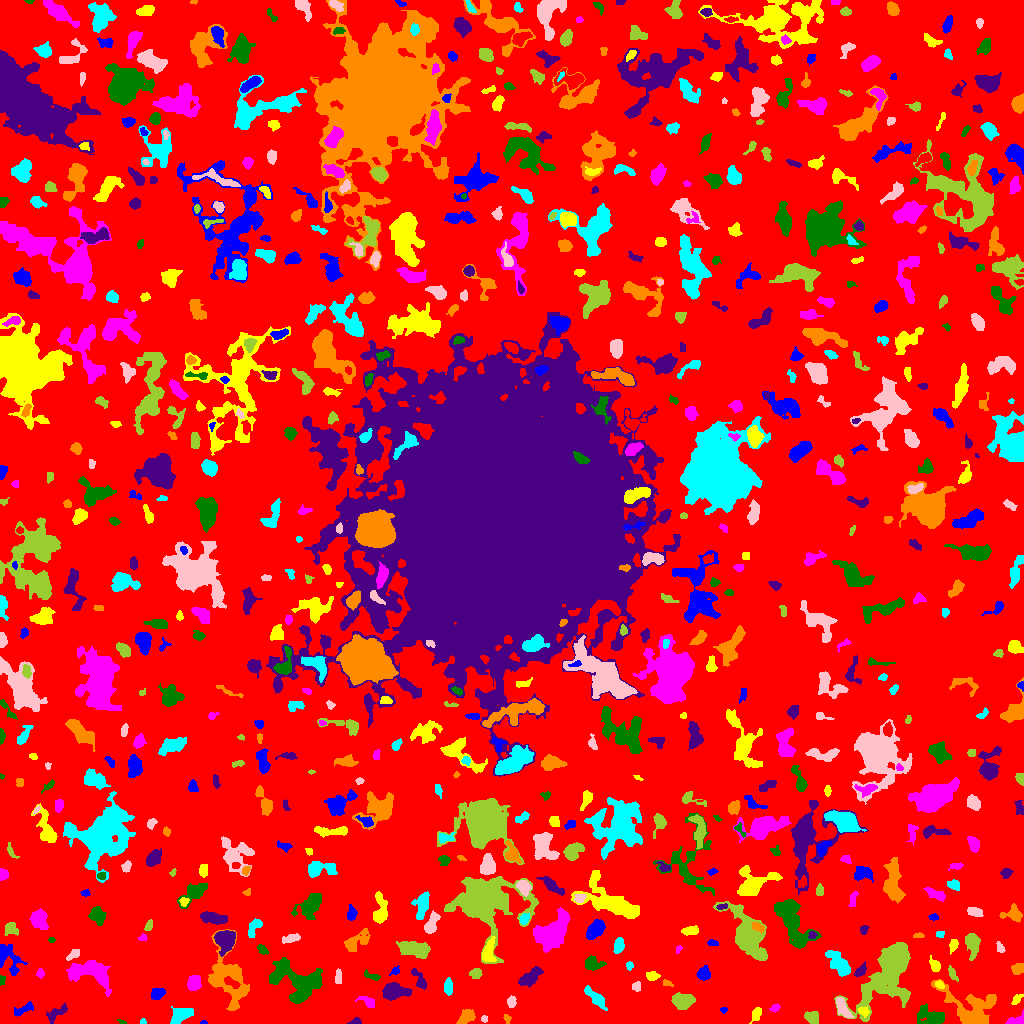

The table this chart was drawn from, first rows:
ID, X, Y, A, B, theta, total_flux, mu_max, mu_median, mu_mean, R_fwhm, R_e, R10, R90, x_start, x_end, y_start, y_end, area, greylevel
0, 513.1, 517.2, 304.2, 302.7, 1.523, 917320, 8.0, 1.0, 1.236, 96.09, 218.4, 82.17, 358, 0, 1023, 0, 1023, 742362, 1.236
1, 203.5, 0.7778, 1.258, 0.7857, 0.0, 18.0, 2.0, 1.0, 0.6923, 2.111, 1.128, 0.0, 1.954, 200, 207, 0, 3, 26, 4.692
2, 756.4, 9.753, 3.523, 2.054, 1.106, 299.0, 6.0, 2.0, 2.431, 3.7, 3.141, 1.128, 5.232, 749, 761, 0, 16, 123, 5.431
3, 1017, 3.202, 5.267, 2.447, 0.253, 321.0, 6.0, 2.0, 2.432, 4.107, 3.478, 1.262, 5.499, 1005, 1023, 0, 14, 132, 5.432
4, 121.6, 1.392, 2.308, 1.035, -0.3639, 51.0, 3.0, 1.0, 1.545, 2.111, 1.784, 0.5642, 2.877, 117, 126, 0, 4, 33, 4.545
5, 355.5, 1.693, 3.147, 1.543, 0.1757, 166.0, 5.0, 2.0, 2.441, 3.141, 2.523, 0.9772, 3.989, 347, 361, 0, 6, 68, 5.441
6, 507.2, 5.205, 2.125, 1.638, -1.08, 73.0, 3.0, 1.0, 1.259, 2.646, 2.257, 0.7979, 3.523, 503, 511, 0, 9, 58, 5.259
7, 142.7, 1.537, 1.581, 1.351, 0.09682, 67.0, 5.0, 2.0, 1.914, 1.693, 1.693, 0.5642, 2.877, 140, 146, 0, 5, 35, 4.914
8, 484.4, 4.346, 1.678, 1.562, 0.1639, 81.0, 3.0, 2.0, 1.8, 2.985, 2.111, 0.7979, 3.192, 481, 487, 1, 8, 45, 4.8
9, 811.4, 5.877, 3.5, 2.629, -0.5195, 478.0, 7.0, 3.0, 2.933, 4.184, 3.785, 1.493, 6.103, 804, 818, 0, 12, 163, 5.933
10, 569.2, 7.945, 4.289, 1.406, -1.146, 146.0, 4.0, 1.0, 1.521, 3.613, 2.877, 0.9772, 4.72, 563, 573, 0, 16, 96, 4.521
11, 723.5, 13.57, 1.884, 1.302, 9.802570042747193e-13, 80.0, 4.0, 2.0, 1.951, 2.877, 1.871, 0.5642, 2.932, 720, 727, 10, 16, 41, 5.951
12, 863.4, 11.98, 2.674, 2.036, -0.5773, 316.0, 8.0, 4.0, 3.632, 3.742, 2.932, 1.128, 4.514, 858, 869, 6, 17, 87, 8.632
13, 774.8, 15.5, 2.507, 1.667, 0.4189, 121.0, 4.0, 2.0, 1.754, 3.478, 2.646, 0.9772, 4.146, 769, 780, 11, 20, 69, 4.754
14, 931.1, 5.932, 7.235, 4.181, -0.2641, 1436, 12.0, 3.0, 3.819, 4.754, 5.67, 2.111, 9.558, 917, 944, 0, 20, 376, 5.819
15, 56.29, 10.09, 6.726, 2.363, 0.581, 235.0, 4.0, 1.0, 1.237, 4.754, 4.068, 1.493, 6.358, 46, 67, 0, 20, 190, 5.237
16, 466.7, 7.312, 4.525, 2.974, 0.616, 494.0, 6.0, 2.0, 2.47, 5.202, 4.334, 1.693, 6.817, 456, 475, 0, 14, 200, 5.47
17, 180.6, 7.951, 6.255, 3.292, 0.5332, 533.0, 4.0, 2.0, 1.89, 7.291, 5.262, 2.257, 8.387, 170, 193, 0, 17, 282, 4.89
18, 842.4, 15.62, 5.785, 2.375, -1.087, 505.0, 5.0, 2.0, 2.405, 5.323, 4.514, 1.784, 7.092, 836, 854, 6, 26, 210, 6.405
19, 890.6, 55.35, 17.14, 8.241, 1.053, 21602, 64.0, 5.0, 10.86, 7.756, 9.236, 3.385, 20.35, 834, 910, 2, 81, 1989, 11.86
20, 730.7, 33, 6.844, 3.14, -1.481, 1051, 7.0, 3.0, 2.969, 6.383, 5.557, 2.257, 8.831, 724, 739, 17, 50, 354, 5.969
21, 23.47, 14.05, 5.953, 2.028, 0.4575, 248.0, 3.0, 2.0, 1.621, 5.015, 4.029, 1.596, 6.257, 14, 33, 7, 22, 153, 4.621
22, 1016, 24.2, 3.264, 1.741, 0.8979, 180.0, 5.0, 2.0, 2.069, 2.932, 2.821, 0.9772, 4.618, 1011, 1023, 19, 29, 87, 5.069
23, 368.5, 21.07, 4.679, 2.27, -0.4733, 166.0, 3.0, 1.0, 1.239, 3.432, 3.241, 1.262, 5.528, 355, 374, 16, 27, 134, 5.239
24, 293.7, 43.5, 15.18, 8.47, -0.3961, 2710, 8.0, 2.0, 2.415, 7.999, 10.2, 3.523, 15.98, 269, 322, 20, 66, 1122, 5.415
25, 393.4, 31.87, 6.41, 3.412, 0.04837, 1441, 12.0, 4.0, 3.948, 5.412, 5.499, 2.034, 8.831, 382, 412, 23, 41, 365, 6.948
26, 971.5, 15.12, 15.16, 8.952, -0.4359, 3443, 9.0, 3.0, 3.488, 8.575, 10.12, 3.785, 15.9, 931, 996, 0, 44, 987, 5.488
27, 595.4, 25.41, 7.442, 2.258, -0.7869, 428.0, 4.0, 2.0, 1.747, 6.84, 5.109, 1.784, 7.756, 584, 607, 13, 38, 245, 4.747
28, 511.4, 21.41, 2.545, 1.755, 1.49, 103.0, 3.0, 1.0, 1.073, 2.985, 2.646, 0.9772, 4.26, 507, 516, 16, 28, 96, 5.073
29, 682.6, 22.12, 5.224, 3.517, -0.03001, 918.0, 7.0, 3.0, 2.971, 6.129, 5.382, 2.034, 8.368, 671, 695, 14, 31, 309, 5.971
30, 803.6, 27.56, 1.594, 1.393, 0.03695, 59.0, 3.0, 2.0, 1.639, 2.523, 1.954, 0.5642, 3.038, 801, 807, 25, 31, 36, 4.639
31, 157.4, 29.87, 3.417, 2.718, 0.4956, 377.0, 5.0, 3.0, 2.53, 5.015, 3.949, 1.493, 5.917, 151, 165, 24, 35, 149, 5.53
32, 939.5, 39.04, 2.21, 1.7, -0.5364, 124.0, 4.0, 2.0, 1.879, 3.613, 2.459, 0.9772, 3.827, 935, 944, 35, 43, 66, 6.879
33, 194.2, 40.46, 3.464, 2.928, 1.297, 671.0, 8.0, 3.0, 3.459, 5.441, 4.107, 1.596, 6.433, 187, 201, 33, 48, 194, 6.459
34, 2.271, 44.21, 2.408, 1.508, 1.525, 96.0, 4.0, 2.0, 1.811, 3.038, 2.185, 0.7979, 3.568, 0, 5, 38, 48, 53, 4.811
35, 530.9, 46.36, 5.904, 2.847, 0.7318, 723.0, 8.0, 2.0, 2.502, 4.334, 4.918, 1.693, 7.878, 518, 543, 36, 57, 289, 5.502
36, 666.8, 40.19, 2.885, 1.364, -0.2905, 75.0, 3.0, 1.0, 1.271, 2.257, 2.257, 0.7979, 3.827, 663, 673, 37, 44, 59, 5.271
37, 448.3, 36.07, 3.689, 2.093, -1.546, 367.0, 5.0, 2.0, 2.739, 4.549, 3.523, 1.493, 5.528, 444, 452, 28, 46, 134, 5.739
38, 636.2, 37.22, 2.293, 2.175, 1.475, 83.0, 2.0, 1.0, 1.038, 4.406, 2.523, 1.128, 4.068, 632, 640, 32, 42, 80, 5.037
39, 951.7, 50.89, 3.457, 1.446, -1.218, 109.0, 3.0, 1.0, 1.112, 3.29, 2.764, 0.9772, 4.334, 948, 958, 42, 58, 98, 5.112
40, 982.3, 37.88, 4.295, 2.817, 0.03045, 529.0, 8.0, 2.0, 2.619, 4.146, 4.146, 1.493, 6.676, 969, 991, 31, 45, 202, 6.619
41, 703.6, 49.82, 3.221, 2.833, 1.362, 368.0, 5.0, 2.0, 2.3, 4.652, 3.868, 1.493, 6.077, 696, 710, 43, 58, 160, 5.3
42, 652.3, 47.68, 2.989, 1.983, 0.06927, 244.0, 5.0, 2.0, 2.218, 3.909, 3.038, 1.128, 4.754, 646, 660, 43, 52, 110, 6.218
43, 40.28, 49.78, 2.033, 1.534, 1.463, 69.0, 3.0, 1.0, 1.015, 2.459, 2.111, 0.7979, 3.478, 36, 44, 45, 55, 68, 5.015
44, 371.3, 47.51, 4.764, 1.633, -0.3543, 138.0, 3.0, 1.0, 1.408, 3.29, 3.038, 1.128, 5.046, 364, 380, 43, 54, 98, 4.408
45, 418.7, 44.99, 6.627, 2.204, -1.012, 471.0, 8.0, 2.0, 2.787, 3.523, 4.222, 1.382, 6.58, 411, 426, 34, 55, 169, 5.787
46, 1018, 54.63, 3.123, 2.449, 0.3359, 275.0, 5.0, 2.0, 2.132, 3.909, 3.523, 1.262, 5.642, 1011, 1023, 49, 60, 129, 5.132
47, 629.6, 58.13, 1.957, 1.575, -0.873, 76.0, 3.0, 1.0, 1.31, 2.706, 2.185, 0.7979, 3.523, 626, 633, 53, 62, 58, 5.31
48, 338.3, 46.23, 4.065, 1.622, 1.559, 140.0, 2.0, 1.0, 1.474, 5.47, 3.29, 1.382, 5.015, 335, 341, 40, 55, 95, 4.474
49, 475.8, 50.06, 2.99, 2.494, 0.2688, 392.0, 6.0, 3.0, 3.409, 5.14, 3.478, 1.382, 5.441, 469, 482, 45, 55, 115, 5.409
50, 123.2, 58.97, 8.286, 2.492, 1.154, 445.0, 7.0, 2.0, 2.109, 3.385, 4.107, 1.493, 7.203, 112, 131, 37, 68, 211, 6.109
51, 395.2, 52.35, 2.495, 1.61, 0.6332, 88.0, 3.0, 1.0, 1.333, 2.877, 2.326, 0.7979, 3.742, 389, 399, 48, 58, 66, 5.333
52, 934.9, 57.81, 2.832, 1.88, -1.197, 159.0, 5.0, 1.0, 1.293, 2.523, 2.877, 0.9772, 4.754, 929, 940, 52, 68, 123, 5.293
53, 90.01, 51.21, 11.6, 5.701, -0.2598, 2042, 10.0, 3.0, 2.828, 6.333, 8.038, 3.038, 12.78, 66, 111, 27, 63, 722, 5.828
54, 592.7, 59.74, 4.865, 3.15, -0.0901, 417.0, 4.0, 2.0, 2.005, 6.408, 4.478, 1.784, 7.114, 585, 606, 53, 68, 208, 5.005
55, 860.3, 52.35, 3.532, 2.139, 0.7821, 274.0, 5.0, 2.0, 2.342, 4.029, 3.385, 1.262, 5.293, 854, 866, 47, 62, 117, 7.342
56, 226.9, 46.15, 15.24, 8.753, -1.202, 4165, 11.0, 3.0, 3.759, 8.444, 9.997, 3.742, 16.64, 208, 249, 13, 94, 1108, 5.759
57, 839, 59.76, 8.326, 3.499, -0.8581, 831.0, 5.0, 2.0, 2.142, 6.333, 6.129, 2.326, 9.491, 825, 850, 47, 73, 388, 6.142
58, 73.86, 69.31, 4.048, 1.981, 0.6538, 251.0, 4.0, 2.0, 2.346, 5.171, 3.385, 1.382, 5.078, 66, 79, 63, 74, 107, 5.346
59, 414.2, 74.83, 7.803, 3.181, -0.1707, 1343, 7.0, 3.0, 3.087, 7.611, 6.129, 2.459, 9.624, 396, 430, 65, 82, 435, 6.087
... 709 more rows
